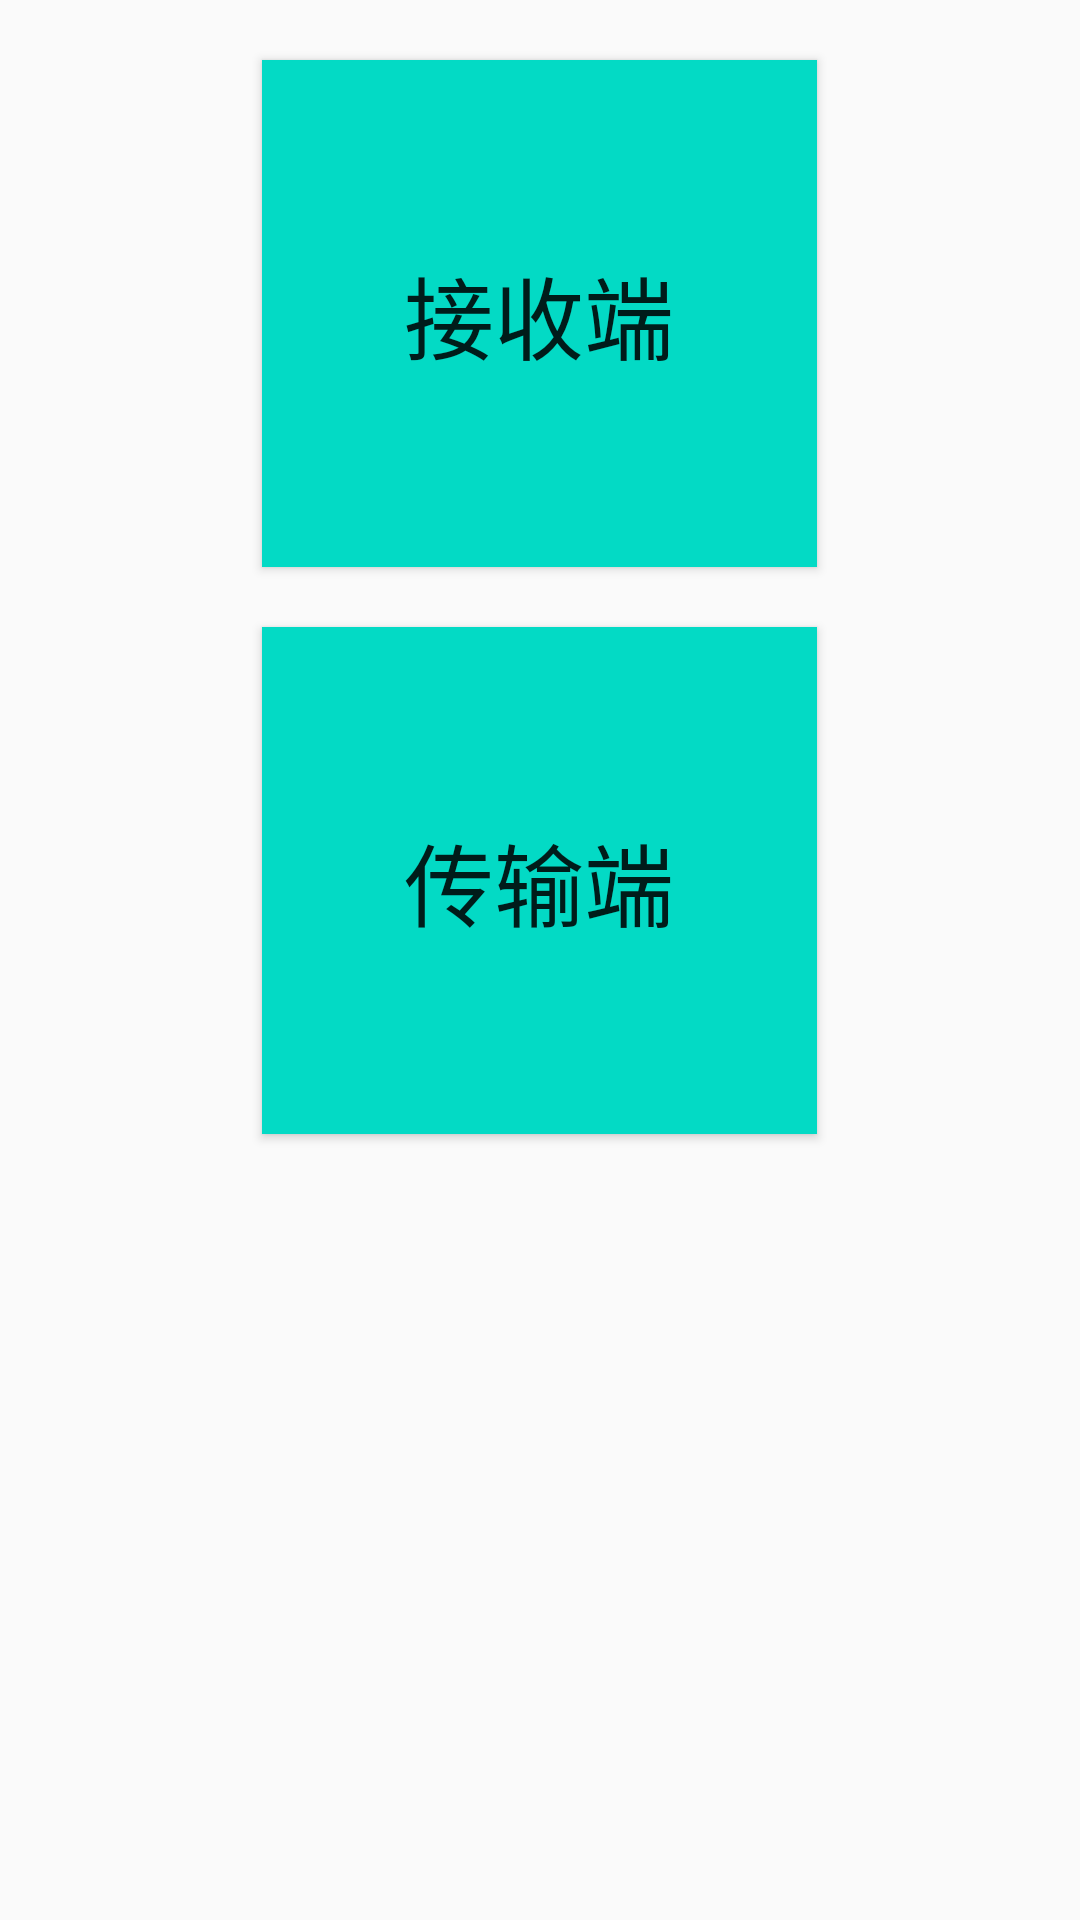

Produce the Android XML layout that renders to this screen, including the resource entries it uses.
<!-- AndroidManifest.xml: application theme Theme.CheckDatabase -->
<!-- res/layout/activity_main.xml -->
<?xml version="1.0" encoding="utf-8"?>
<LinearLayout xmlns:android="http://schemas.android.com/apk/res/android"
    xmlns:app="http://schemas.android.com/apk/res-auto"
    xmlns:tools="http://schemas.android.com/tools"
    android:layout_width="match_parent"
    android:layout_height="match_parent"
    tools:context=".MainActivity"
    android:orientation="vertical"
    >

    <Button
        android:layout_marginTop="20dp"
        android:layout_width="185dp"
        android:layout_height="169dp"
        android:layout_gravity="center"
        android:text="接收端"
        android:textSize="30dp"
        android:background="@color/teal_200"
        android:onClick="ReceiverOnClick"
        />
    <Button
        android:layout_marginTop="20dp"
        android:layout_width="185dp"
        android:layout_height="169dp"
        android:layout_gravity="center"
        android:text="传输端"
        android:textSize="30dp"
        android:background="@color/teal_200"
        android:onClick="SenderOnClick"
        />

</LinearLayout>
<!-- resources referenced by this layout -->
<resources>
  <style name="Theme.CheckDatabase" parent="Theme.MaterialComponents.DayNight.DarkActionBar.Bridge">
          
          <item name="colorPrimary">@color/purple_500</item>
          <item name="colorPrimaryVariant">@color/purple_700</item>
          <item name="colorOnPrimary">@color/white</item>
          
          <item name="colorSecondary">@color/teal_200</item>
          <item name="colorSecondaryVariant">@color/teal_700</item>
          <item name="colorOnSecondary">@color/black</item>
          
          <item name="android:statusBarColor" tools:targetApi="l">?attr/colorPrimaryVariant</item>
          
      </style>
  <!-- not gathered from this repository: default colours our renderer supplied (Android Studio template values) -->
  <color name="purple_500">#FF6200EE</color>
  <color name="purple_700">#FF3700B3</color>
  <color name="teal_200">#FF03DAC5</color>
  <color name="teal_700">#FF018786</color>
  <color name="black">#FF000000</color>
  <color name="white">#FFFFFFFF</color>
</resources>
